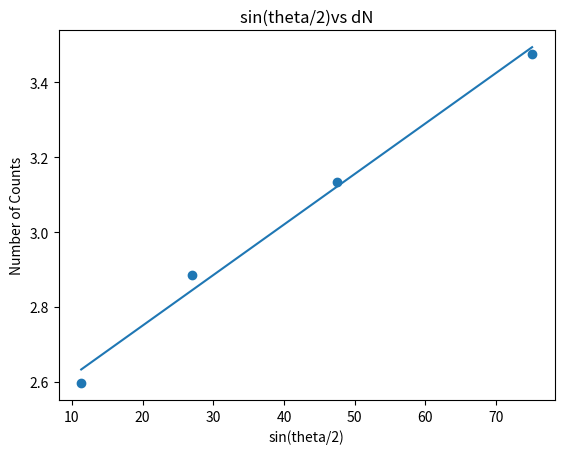

Write the Python code that produced this figure.
import matplotlib.pyplot as plt
import math
import numpy as np
from scipy.stats import linregress
import statistics as st

lns=[2.596746132,2.886475288,3.132446097,3.476614021]
val_t=[11.33,27.005,47.435,75.075]
t5t2500=np.array([17.01,30.89,48.085,70.265])
t5t3000=np.array([11.33,27.005,47.435,75.075])
t5t3500=np.array([10,25.595,44.49,69.275])
t5t4000=np.array([26.56,56.805,86.905,136.595])
t5t4500=np.array([10.93,27.69,63.345,114.805])

t10t2500=np.array([15.765,37.59,66.88,114.585])
t10t3000=np.array([18.475,42.06,74.92,131.72])
t10t3500=np.array([18.06,35.69,57.94,88.7] )
t10t4000=np.array([10.395,26.135,45.135,70.215])
t10t4500=np.array([6.63,17.27,31.06,49.31] )

t15t2500=np.array([9.81,24.91,43.275,66.61 ])
t15t3000=np.array([9.44,25.54,45.215,71.17 ])
t15t3500=np.array([9.855,28.995,53.55,88.725 ]) 
t15t4000=np.array([24.97,46.95,77.44,127.805 ])
t15t4500=np.array([17.825,40.28,71.565,125.295 ]) 

s5s2500=np.log(np.array([12.62,15.14,19.25,25.11]))
s5s3000=np.log(np.array([13.42,17.93,22.93,32.35 ]))
s5s3500=np.log(np.array([14.42,16.77,21.02,28.55 ]))
s5s4000=np.log(np.array([35.1,25.39,34.81,64.57 ]))
s5s4500=np.log(np.array([15.44,18.08,53.23,49.69 ]))

s10s2500=np.log(np.array([20.29,23.36,35.22,60.19 ]))
s10s3000=np.log(np.array([20.49,26.68,39.04,74.56 ]))
s10s3500=np.log(np.array([15.84,19.42,25.08,36.44 ] ))
s10s4000=np.log(np.array([14.31,17.17,20.83,29.33 ]))
s10s4500=np.log(np.array([9.26,12.02,15.56,20.94 ] ))

s15s2500=np.log(np.array( [13.78,16.42,20.31,26.36  ]))
s15s3000=np.log(np.array([14.76,17.44,21.9,30]))
s15s3500=np.log(np.array( [17.27,21.01,28.1,42.25  ] ))
s15s4000=np.log(np.array( [19.34,24.62,36.36,64.37]))
s15s4500=np.log(np.array( [19.43,25.48,37.09,70.37 ] ))

xarr = np.array(val_t)
yarr=np.array(lns)
slope,intercept,rvalue,pvalue,stderr=linregress(xarr,yarr)
slope_array,std_array =[],[]
slope,intercept,rvalue,pvalue,stderr=linregress(t5t2500,s5s2500)
slope_array.append(slope);std_array.append(stderr)
slope,intercept,rvalue,pvalue,stderr=linregress(t5t3000,s5s3000)
slope_array.append(slope);std_array.append(stderr)
slope,intercept,rvalue,pvalue,stderr=linregress(t5t3500,s5s3500)
slope_array.append(slope);std_array.append(stderr)
slope,intercept,rvalue,pvalue,stderr=linregress(t5t4000,s5s4000)
slope_array.append(slope);std_array.append(stderr)
slope,intercept,rvalue,pvalue,stderr=linregress(t5t4500,s5s4500)
slope_array.append(slope);std_array.append(stderr)
slope,intercept,rvalue,pvalue,stderr=linregress(t10t2500,s10s2500)
slope_array.append(slope);std_array.append(stderr)
slope,intercept,rvalue,pvalue,stderr=linregress(t10t3000,s10s3000)
slope_array.append(slope);std_array.append(stderr)
slope,intercept,rvalue,pvalue,stderr=linregress(t10t3500,s10s3500)
slope_array.append(slope);std_array.append(stderr)
slope,intercept,rvalue,pvalue,stderr=linregress(t10t4000,s10s4000)
slope_array.append(slope);std_array.append(stderr)
slope,intercept,rvalue,pvalue,stderr=linregress(t10t4500,s10s4500)
slope_array.append(slope);std_array.append(stderr)
slope,intercept,rvalue,pvalue,stderr=linregress(t15t2500,s15s2500)
slope_array.append(slope);std_array.append(stderr)
slope,intercept,rvalue,pvalue,stderr=linregress(t15t3000,s15s3000)
slope_array.append(slope);std_array.append(stderr)
slope,intercept,rvalue,pvalue,stderr=linregress(t15t3500,s15s3500)
slope_array.append(slope);std_array.append(stderr)
slope,intercept,rvalue,pvalue,stderr=linregress(t15t4000,s15s4000)
slope_array.append(slope);std_array.append(stderr)
slope,intercept,rvalue,pvalue,stderr=linregress(t15t4500,s15s4500)
slope_array.append(slope);std_array.append(stderr)
total,wtotal = 0,0
for x in range(15):
    w = (1/(std_array[x])**2)
    total += slope_array[x] * w
    wtotal += w
lamb = total / wtotal
sigma = np.sqrt(1/wtotal)
print(sigma)
hlife=math.log(2)/lamb
print(hlife)
sigmahlife = ((np.log(2)/(lamb**2))) * (sigma)
print(sigmahlife)
fit=np.polyfit(xarr,yarr,1)
bfl=np.poly1d(fit)
plt.scatter(xarr,yarr)
plt.plot(xarr,bfl(xarr),"")
plt.title("sin(theta/2)vs dN")
plt.xlabel("sin(theta/2)")
plt.ylabel("Number of Counts")
plt.show()

x = []
y = []
plt.show()